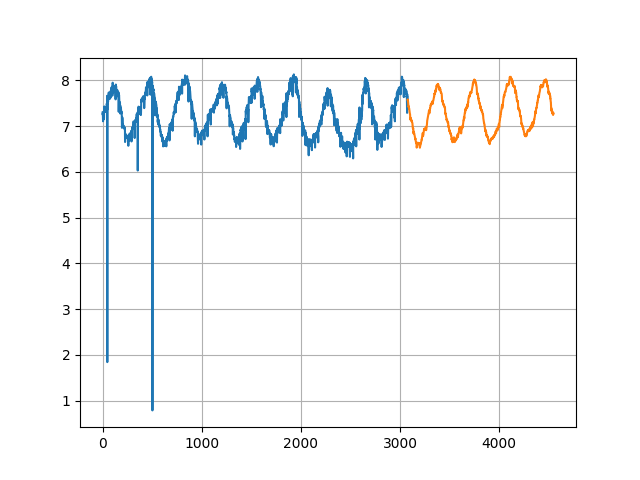

Data behind this chart, as committed beside it:
2004-10-01, 7.25795269
2004-10-02, 7.295
2004-10-03, 7.248
2004-10-04, 7.254
2004-10-05, 7.274
2004-10-06, 7.124
2004-10-07, 7.104
2004-10-08, 7.215
2004-10-09, 7.283
2004-10-10, 7.257
2004-10-11, 7.249
2004-10-12, 7.239
2004-10-13, 7.255
2004-10-14, 7.318
2004-10-15, 7.324
2004-10-16, 7.15
2004-10-17, 7.173
2004-10-18, 7.376
2004-10-19, 7.321
2004-10-20, 7.428
2004-10-21, 7.37
2004-10-22, 7.384
2004-10-23, 7.41
2004-10-24, 7.382
2004-10-25, 7.409
2004-10-26, 7.4
2004-10-27, 7.308
2004-10-28, 7.344
2004-10-29, 7.351
2004-10-30, 7.332
2004-10-31, 7.343
2004-11-01, 7.369
2004-11-02, 7.311
2004-11-03, 7.389
2004-11-04, 7.381
2004-11-05, 7.394
2004-11-06, 7.402
2004-11-07, 7.417
2004-11-08, 7.389
2004-11-09, 7.392
2004-11-10, 7.375
2004-11-11, 7.372
2004-11-12, 7.431
2004-11-13, 7.486
2004-11-14, 7.481
2004-11-15, 7.476
2004-11-16, 7.494
2004-11-17, 7.35
2004-11-18, 7.662
2004-11-19, 1.843
2004-12-01, 7.62
2004-12-02, 7.491
2004-12-03, 7.509
2004-12-04, 7.531
2004-12-05, 7.551
2004-12-06, 7.508
2004-12-07, 7.553
2004-12-08, 7.535
2004-12-09, 7.594
2004-12-10, 7.611
2004-12-11, 7.63
... 4,492 more rows
